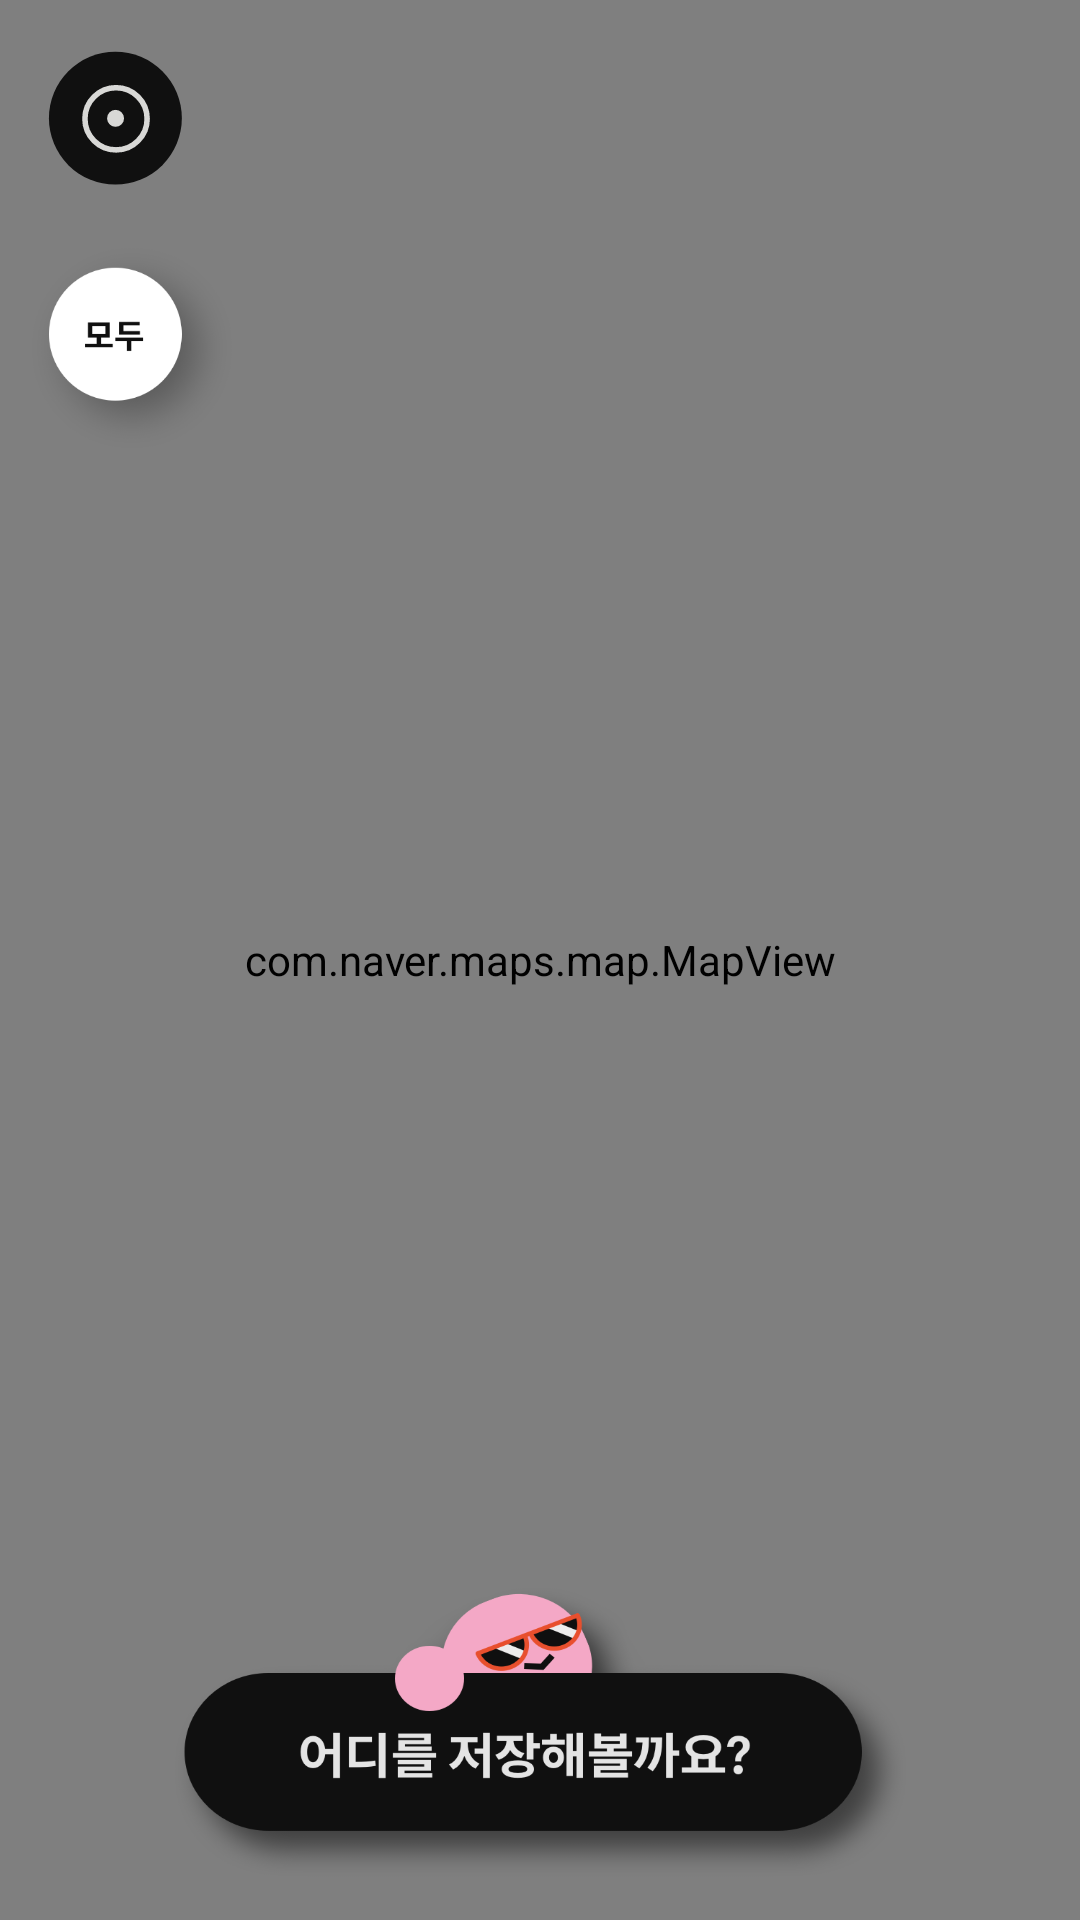

Reconstruct the res/layout file that produces this screen, plus the resources it refers to.
<!-- AndroidManifest.xml: application theme AppTheme -->
<!-- res/layout/map_view.xml -->
<?xml version="1.0" encoding="utf-8"?>
<androidx.constraintlayout.widget.ConstraintLayout
    xmlns:android="http://schemas.android.com/apk/res/android"
    android:layout_width="match_parent"
    android:layout_height="match_parent"
    xmlns:app="http://schemas.android.com/apk/res-auto"
    xmlns:tools="http://schemas.android.com/tools"
    android:background="@color/transparency"
    tools:context=".MainActivity">

    <com.naver.maps.map.MapView
        android:id="@+id/map_view"
        android:layout_width="match_parent"
        android:layout_height="match_parent"
        >
    </com.naver.maps.map.MapView>

    <Space
        android:id="@+id/space_main_1"
        android:layout_width="wrap_content"
        android:layout_height="wrap_content"
        app:layout_constraintTop_toTopOf="parent"
        app:layout_constraintStart_toStartOf="parent"
        app:layout_constraintEnd_toEndOf="parent"
        app:layout_constraintBottom_toTopOf="@id/space_main_2"
        />

    <Space
        android:id="@+id/space_main_2"
        android:layout_width="wrap_content"
        android:layout_height="wrap_content"

        app:layout_constraintBottom_toBottomOf="@id/space_main_3"
        app:layout_constraintEnd_toEndOf="parent"
        app:layout_constraintStart_toStartOf="parent"
        app:layout_constraintTop_toTopOf="@id/space_main_1" />

    <Space
        android:id="@+id/space_main_3"
        android:layout_width="wrap_content"
        android:layout_height="wrap_content"

        app:layout_constraintBottom_toBottomOf="@id/space_main_4"
        app:layout_constraintEnd_toEndOf="parent"
        app:layout_constraintStart_toStartOf="parent"
        app:layout_constraintTop_toTopOf="@id/space_main_2" />

    <Space
        android:id="@+id/space_main_4"
        android:layout_width="wrap_content"
        android:layout_height="wrap_content"

        app:layout_constraintBottom_toBottomOf="@id/space_main_5"
        app:layout_constraintEnd_toEndOf="parent"
        app:layout_constraintStart_toStartOf="parent"
        app:layout_constraintTop_toTopOf="@id/space_main_3" />

    <Space
        android:id="@+id/space_main_5"
        android:layout_width="wrap_content"
        android:layout_height="wrap_content"
        app:layout_constraintBottom_toBottomOf="@id/map_btn_add"
        app:layout_constraintEnd_toEndOf="parent"
        app:layout_constraintStart_toStartOf="parent"
        app:layout_constraintTop_toBottomOf="@id/space_main_4" />

    <ImageView
        android:id="@+id/map_btn_add"
        android:layout_width="245dp"
        android:layout_height="97dp"
        app:layout_constraintDimensionRatio="4:1"
        android:layout_gravity="bottom|center"
        android:background="@drawable/img_main_btn_add_xxxhdpi"
        app:layout_constraintBottom_toTopOf="@id/space_main_6"
        app:layout_constraintLeft_toLeftOf="parent"
        app:layout_constraintRight_toRightOf="parent"
        app:layout_constraintTop_toBottomOf="@id/space_main_5" />

    <Space
        android:id="@+id/space_main_6"
        android:layout_width="wrap_content"
        android:layout_height="wrap_content"
        app:layout_constraintBottom_toBottomOf="parent"
        app:layout_constraintLeft_toLeftOf="parent"
        app:layout_constraintRight_toRightOf="parent"
        app:layout_constraintTop_toBottomOf="@id/map_btn_add"/>

    <ImageView
        android:id="@+id/img_curr_pos"
        android:layout_width="0dp"
        android:layout_height="0dp"
        android:layout_marginStart="8dp"
        android:layout_marginTop="8dp"
        app:layout_constraintWidth_default="percent"
        app:layout_constraintWidth_percent="0.2"
        app:layout_constraintDimensionRatio="1:1"
        app:layout_constraintStart_toStartOf="parent"
        app:layout_constraintTop_toTopOf="parent"
        app:srcCompat="@drawable/ic_img_curr_position" />

    <ImageView
        android:id="@+id/img_main_isvisited"
        android:layout_width="0dp"
        android:layout_height="0dp"
        android:src="@drawable/img_main_all_xxxhdpi"
        app:layout_constraintWidth_default="percent"
        app:layout_constraintWidth_percent="0.2"
        app:layout_constraintDimensionRatio="1:1"
        app:layout_constraintStart_toStartOf="@id/img_curr_pos"
        app:layout_constraintEnd_toEndOf="@id/img_curr_pos"
        app:layout_constraintTop_toBottomOf="@id/img_curr_pos"
        />

</androidx.constraintlayout.widget.ConstraintLayout>
<!-- resources referenced by this layout -->
<resources>
  <color name="transparency">#E0101010</color>"
  <!-- drawable ic_img_curr_position (drawable) -->
  <vector xmlns:android="http://schemas.android.com/apk/res/android"
      android:width="78dp"
      android:height="78dp"
      android:viewportWidth="78"
      android:viewportHeight="78">
    <path
        android:pathData="M33,10L33,10A24,24 0,0 1,57 34L57,34A24,24 0,0 1,33 58L33,58A24,24 0,0 1,9 34L9,34A24,24 0,0 1,33 10z"
        android:strokeWidth="1"
        android:fillColor="#101010"
        android:fillType="evenOdd"
        android:strokeColor="#00000000"/>
    <path
        android:pathData="M33.234,34.234m-11.234,0a11.234,11.234 0,1 1,22.4681 0a11.234,11.234 0,1 1,-22.4681 0"
        android:strokeWidth="2"
        android:fillColor="#00000000"
        android:strokeColor="#D8D8D6"
        android:fillType="evenOdd"/>
    <path
        android:pathData="M33.0638,34.0638m-3.0638,0a3.0638,3.0638 0,1 1,6.1277 0a3.0638,3.0638 0,1 1,-6.1277 0"
        android:strokeWidth="1"
        android:fillColor="#D8D8D6"
        android:fillType="evenOdd"
        android:strokeColor="#00000000"/>
  </vector>
  <!-- drawable img_main_all_xxxhdpi: png bitmap (drawable, 23266 bytes) -->
  <!-- drawable img_main_btn_add_xxxhdpi: png bitmap (drawable, 62706 bytes) -->
  <style name="AppTheme" parent="Theme.AppCompat.Light.DarkActionBar">
          
          <item name="colorPrimary">@color/colorPrimary</item>
          <item name="colorPrimaryDark">@color/colorPrimaryDark</item>
          <item name="colorAccent">@color/colorAccent</item>
          <item name="windowNoTitle">true</item>
      </style>
  <color name="colorPrimary">#008577</color>
  <color name="colorPrimaryDark">#000000</color>
  <color name="colorAccent">#D81B60</color>
</resources>
